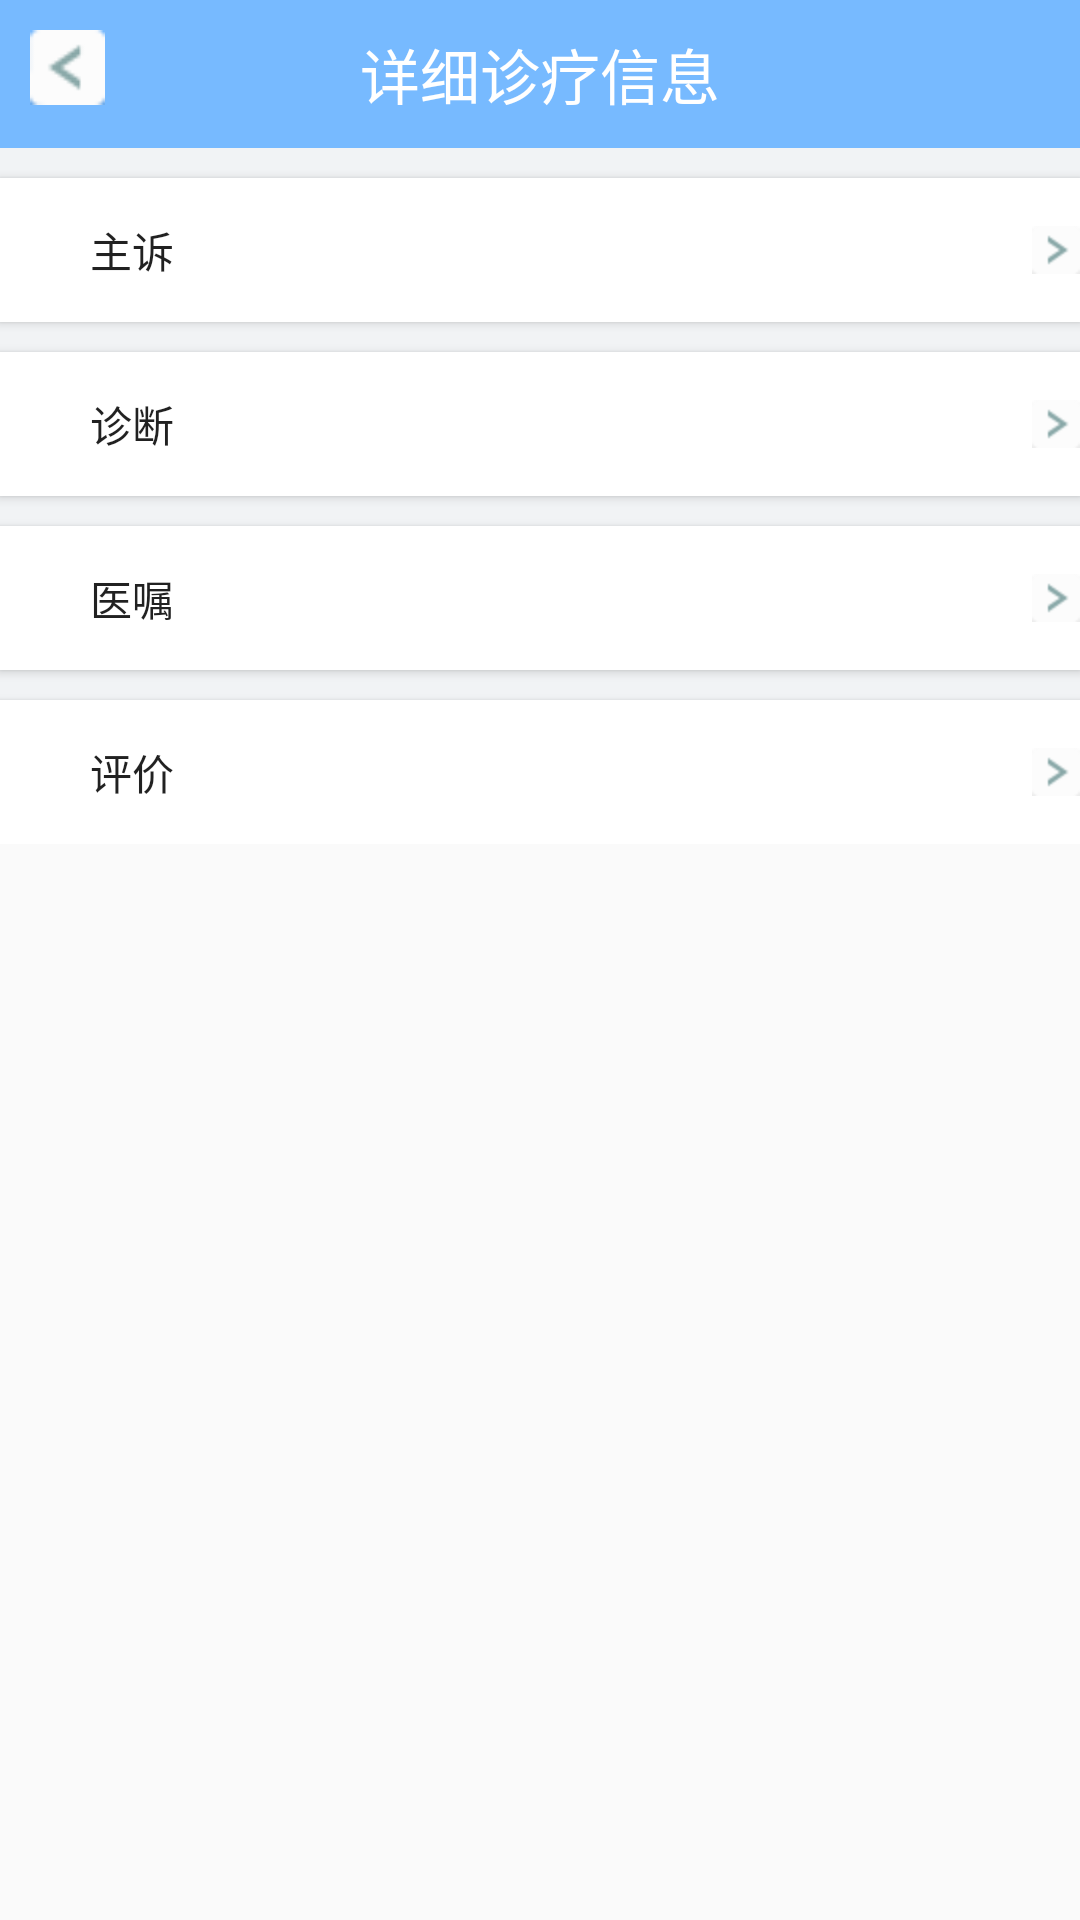

Here is an Android app screen rendered from its layout file. Give the layout XML and the strings, colors and styles it references.
<!-- AndroidManifest.xml: application theme Theme.AppCompat.Light.NoActionBar -->
<!-- res/layout/activity_detaildiaginfo.xml -->
<?xml version="1.0" encoding="utf-8"?>
<LinearLayout xmlns:android="http://schemas.android.com/apk/res/android"
    android:layout_width="match_parent" android:layout_height="match_parent"
    android:orientation="vertical">

    <RelativeLayout
        android:layout_width="match_parent"
        android:layout_height="wrap_content"
        android:padding="10dp"
        android:background="#77baff">
    <TextView
        android:layout_width="wrap_content"
        android:layout_height="wrap_content"
        android:layout_centerInParent="true"
        android:textColor="#ffffff"
        android:textSize="20dp"
        android:text="详细诊疗信息"/>
    <ImageView
        android:id="@+id/detaildiaginfo_back_img"
        android:layout_width="25dp"
        android:layout_height="25dp"
        android:layout_alignParentLeft="true"
        android:src="@mipmap/left"/>
    </RelativeLayout>

    <LinearLayout
        android:layout_width="match_parent"
        android:layout_height="wrap_content"
        android:background="@color/NavigationBackground"
        android:orientation="vertical">

        <Button
            android:id="@+id/information"
            android:text="主诉"
            style="@style/NavigationButton"/>

        <Button
            android:text="诊断"
            style="@style/NavigationButton"/>

        <Button
            android:text="医嘱"
            style="@style/NavigationButton"/>

        <Button
            android:id="@+id/judge"
            android:text="评价"
            style="@style/NavigationButton"/>

    </LinearLayout>

</LinearLayout>
<!-- resources referenced by this layout -->
<resources>
  <color name="NavigationBackground">#f1f3f5</color>
  <!-- mipmap left: png bitmap (mipmap-hdpi, 3342 bytes) -->
  <style name="NavigationButton">
          <item name="android:layout_height">wrap_content</item>
          <item name="android:layout_width">match_parent</item>
          <item name="android:gravity">left|center_vertical</item>
          <item name="android:drawableRight">@mipmap/right</item>
          <item name="android:paddingLeft">30dp</item>
          <item name="android:background">#ffffff</item>
          <item name="android:layout_marginTop">10dp</item>
      </style>
</resources>
